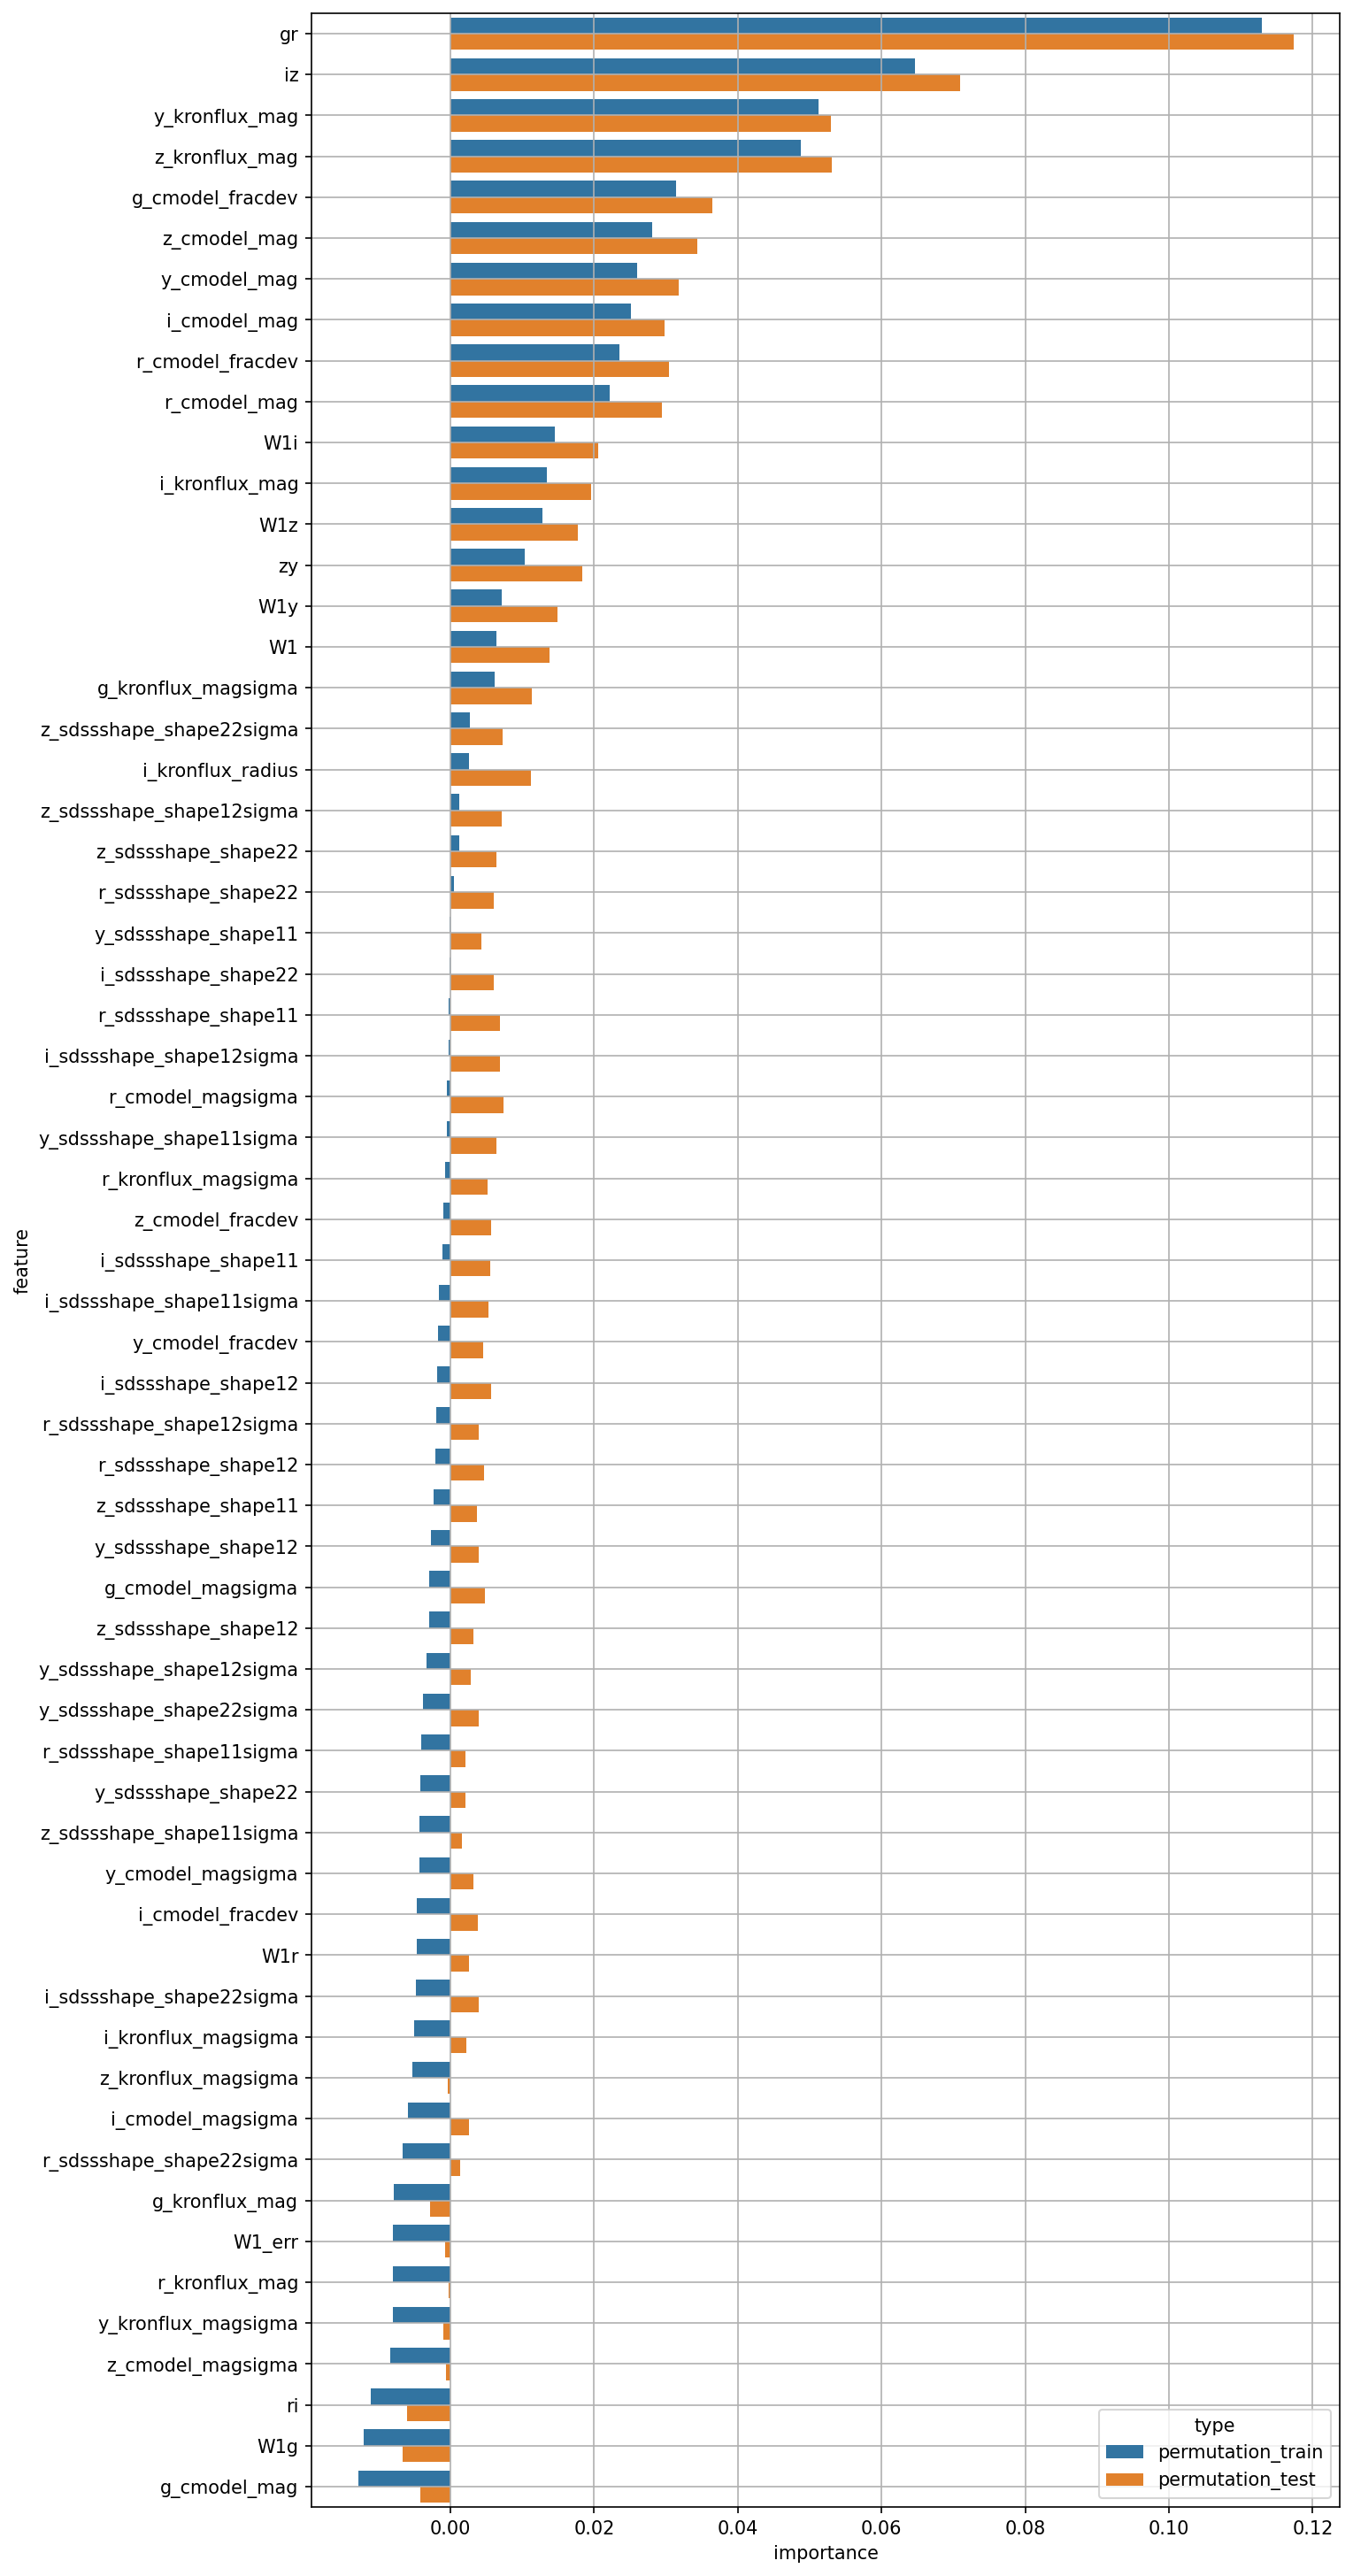

Source data for this figure (header and first rows):
feature, permutation_train, permutation_test
W1, 0.006361, 0.01379
W1_err, -0.007955, -0.0007575
g_cmodel_mag, -0.01283, -0.004148
r_cmodel_mag, 0.02212, 0.02941
i_cmodel_mag, 0.02513, 0.02985
z_cmodel_mag, 0.02807, 0.03431
y_cmodel_mag, 0.02603, 0.03177
g_cmodel_magsigma, -0.002926, 0.004787
r_cmodel_magsigma, -0.0004476, 0.00734
i_cmodel_magsigma, -0.005944, 0.002612
z_cmodel_magsigma, -0.008307, -0.0006357
y_cmodel_magsigma, -0.004296, 0.003209
g_cmodel_fracdev, 0.03146, 0.03651
r_cmodel_fracdev, 0.02352, 0.03039
i_cmodel_fracdev, -0.004656, 0.003867
z_cmodel_fracdev, -0.0009838, 0.005662
y_cmodel_fracdev, -0.001691, 0.004557
g_kronflux_mag, -0.007912, -0.002762
r_kronflux_mag, -0.007957, -0.0002124
i_kronflux_mag, 0.01342, 0.01963
z_kronflux_mag, 0.04879, 0.05307
y_kronflux_mag, 0.05123, 0.05302
g_kronflux_magsigma, 0.006146, 0.01138
r_kronflux_magsigma, -0.0007761, 0.005175
i_kronflux_magsigma, -0.005025, 0.002187
z_kronflux_magsigma, -0.005285, -0.0003308
y_kronflux_magsigma, -0.008013, -0.000936
i_kronflux_radius, 0.002611, 0.01125
r_sdssshape_shape11, -0.0002092, 0.006848
i_sdssshape_shape11, -0.001037, 0.005549
z_sdssshape_shape11, -0.002313, 0.003733
y_sdssshape_shape11, -8.13410939979331e-05, 0.004311
r_sdssshape_shape12, -0.00211, 0.004665
i_sdssshape_shape12, -0.001812, 0.005728
z_sdssshape_shape12, -0.002989, 0.003164
y_sdssshape_shape12, -0.002707, 0.003968
r_sdssshape_shape22, 0.0004528, 0.006026
i_sdssshape_shape22, -0.0001719, 0.006007
z_sdssshape_shape22, 0.001224, 0.006384
y_sdssshape_shape22, -0.004229, 0.00212
r_sdssshape_shape11sigma, -0.004054, 0.00208
i_sdssshape_shape11sigma, -0.001645, 0.005347
z_sdssshape_shape11sigma, -0.004292, 0.001556
y_sdssshape_shape11sigma, -0.0005317, 0.006353
r_sdssshape_shape12sigma, -0.002015, 0.003903
i_sdssshape_shape12sigma, -0.000271, 0.006952
z_sdssshape_shape12sigma, 0.001272, 0.007142
y_sdssshape_shape12sigma, -0.003342, 0.00285
r_sdssshape_shape22sigma, -0.006697, 0.001391
i_sdssshape_shape22sigma, -0.004784, 0.003893
z_sdssshape_shape22sigma, 0.00275, 0.00732
y_sdssshape_shape22sigma, -0.00386, 0.003938
gr, 0.1129, 0.1173
ri, -0.01113, -0.006016
iz, 0.06472, 0.07099
zy, 0.01035, 0.01837
W1g, -0.0121, -0.006616
W1r, -0.004707, 0.002639
W1i, 0.01456, 0.02061
W1z, 0.01279, 0.01772
... 1 more rows
